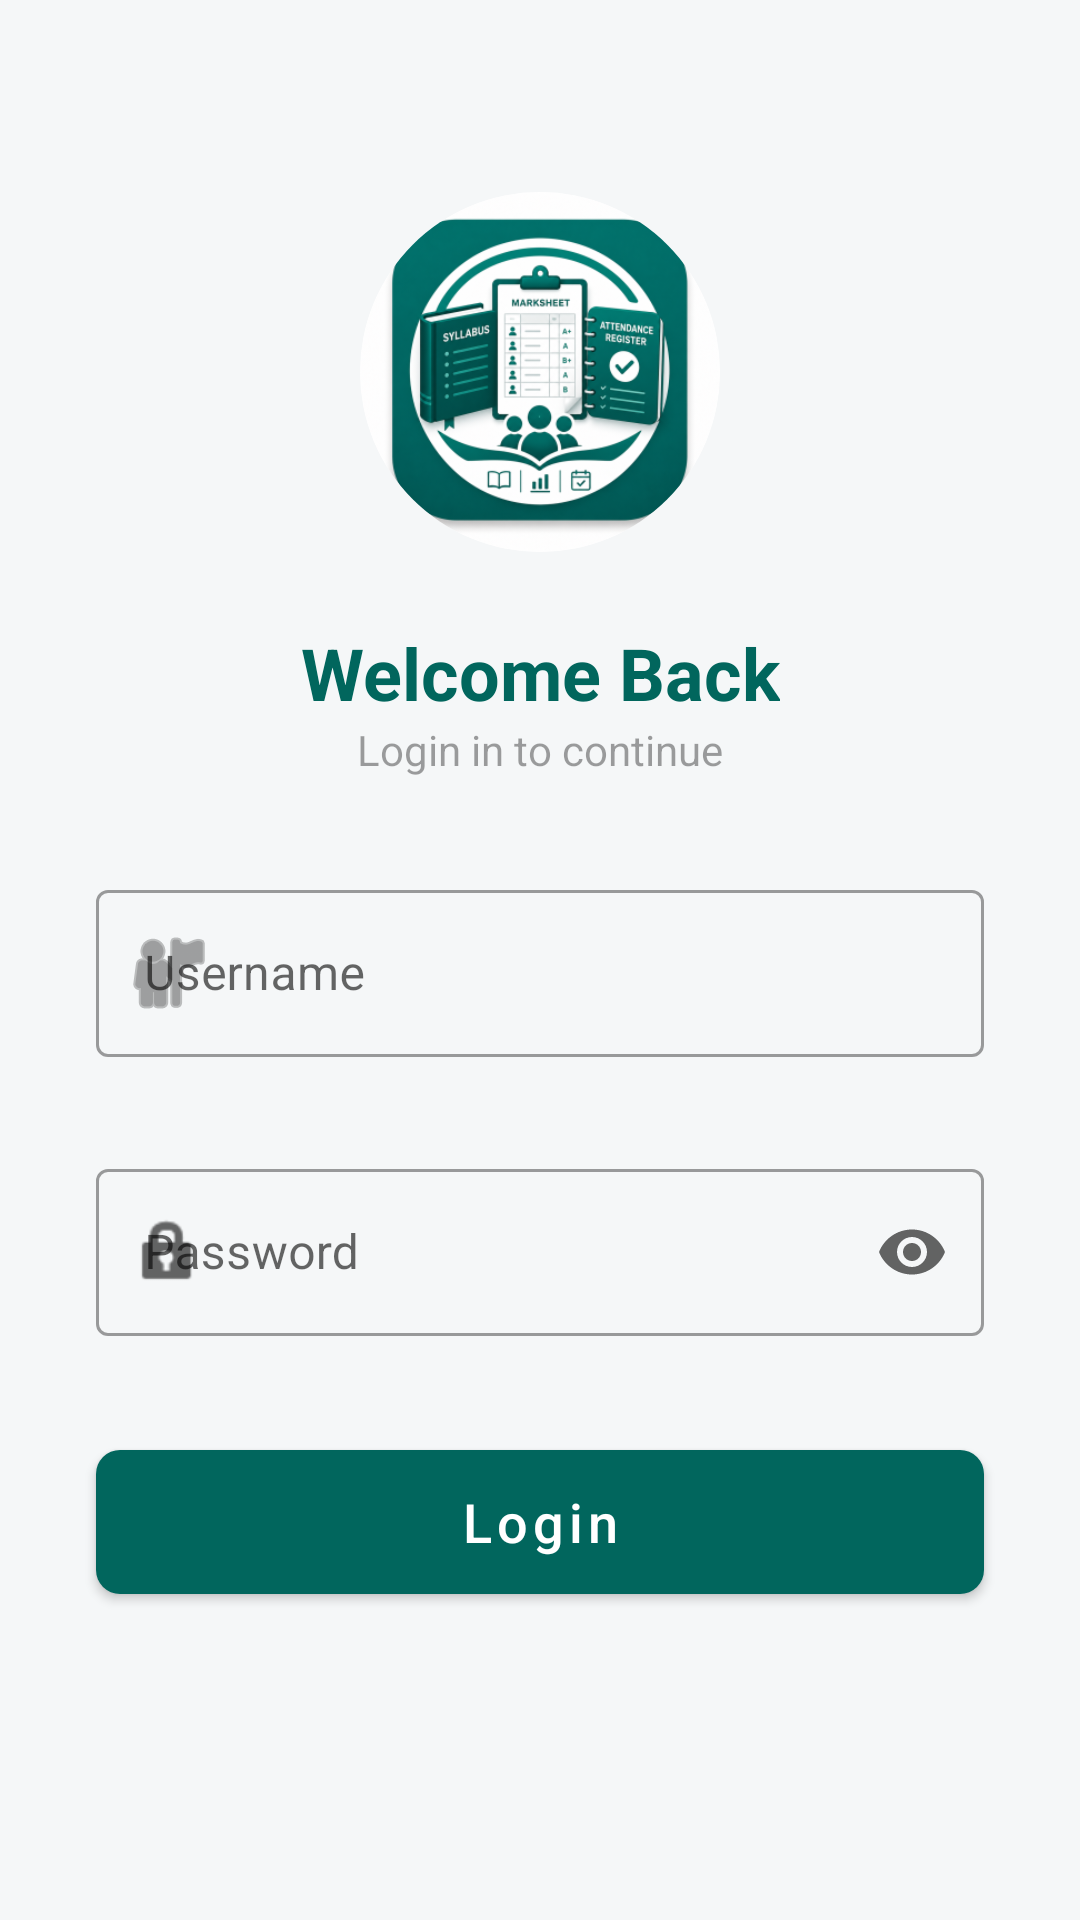

This screen was rendered from an Android layout file. Write that file and the resources it references.
<!-- AndroidManifest.xml: application theme Theme.SyllabusMarkSheetAndAttendanceRegister -->
<!-- res/layout/fragment_login.xml -->
<?xml version="1.0" encoding="utf-8"?>
<androidx.constraintlayout.widget.ConstraintLayout xmlns:android="http://schemas.android.com/apk/res/android"
    xmlns:app="http://schemas.android.com/apk/res-auto"
    xmlns:tools="http://schemas.android.com/tools"
    android:layout_width="match_parent"
    android:layout_height="match_parent">

    <com.google.android.material.card.MaterialCardView
        android:id="@+id/app_logo_container"
        android:layout_width="120dp"
        android:layout_height="120dp"
        android:layout_marginTop="64dp"
        app:cardCornerRadius="60dp"
        app:cardElevation="0dp"
        app:layout_constraintEnd_toEndOf="parent"
        app:layout_constraintStart_toStartOf="parent"
        app:layout_constraintTop_toTopOf="parent">

        <ImageView
            android:id="@+id/app_logo"
            android:layout_width="match_parent"
            android:layout_height="match_parent"
            android:scaleType="centerCrop"
            android:src="@mipmap/ic_launcher_foreground"
            android:contentDescription="@string/app_name" />

    </com.google.android.material.card.MaterialCardView>

    <TextView
        android:id="@+id/login_title"
        android:layout_width="wrap_content"
        android:layout_height="wrap_content"
        android:layout_marginTop="24dp"
        android:text="Welcome Back"
        android:textColor="@color/colorPrimary"
        android:textSize="24sp"
        android:textStyle="bold"
        app:layout_constraintEnd_toEndOf="parent"
        app:layout_constraintStart_toStartOf="parent"
        app:layout_constraintTop_toBottomOf="@id/app_logo_container" />

    <TextView
        android:id="@+id/login_subtitle"
        android:layout_width="wrap_content"
        android:layout_height="wrap_content"
        android:text="Login in to continue"
        android:alpha="0.7"
        app:layout_constraintEnd_toEndOf="parent"
        app:layout_constraintStart_toStartOf="parent"
        app:layout_constraintTop_toBottomOf="@id/login_title" />

    <com.google.android.material.textfield.TextInputLayout
        android:id="@+id/username_layout"
        style="@style/Widget.MaterialComponents.TextInputLayout.OutlinedBox"
        android:layout_width="match_parent"
        android:layout_height="wrap_content"
        android:layout_marginTop="48dp"
        android:hint="Username"
        app:startIconDrawable="@android:drawable/ic_menu_myplaces"
        app:layout_constraintTop_toBottomOf="@id/login_subtitle"
        android:layout_margin="32dp">

        <com.google.android.material.textfield.TextInputEditText
            android:id="@+id/username"
            android:layout_width="match_parent"
            android:layout_height="wrap_content"
            android:inputType="textEmailAddress" />

    </com.google.android.material.textfield.TextInputLayout>

    <com.google.android.material.textfield.TextInputLayout
        android:id="@+id/password_layout"
        style="@style/Widget.MaterialComponents.TextInputLayout.OutlinedBox"
        android:layout_width="match_parent"
        android:layout_height="wrap_content"
        android:layout_marginTop="16dp"
        android:layout_margin="32dp"
        android:hint="Password"
        app:endIconMode="password_toggle"
        app:startIconDrawable="@android:drawable/ic_lock_idle_lock"
        app:layout_constraintTop_toBottomOf="@id/username_layout">

        <com.google.android.material.textfield.TextInputEditText
            android:id="@+id/password"
            android:layout_width="match_parent"
            android:layout_height="wrap_content"
            android:inputType="textPassword" />

    </com.google.android.material.textfield.TextInputLayout>

    <TextView
        android:id="@+id/error_text"
        android:layout_width="match_parent"
        android:layout_height="wrap_content"
        android:layout_marginTop="16dp"
        android:layout_margin="32dp"
        android:textColor="@color/error"
        android:textSize="14sp"
        android:gravity="center"
        android:visibility="gone"
        app:layout_constraintTop_toBottomOf="@id/password_layout"
        tools:text="Error message goes here"
        tools:visibility="visible" />

    <com.google.android.material.button.MaterialButton
        android:id="@+id/login_button"
        android:layout_width="match_parent"
        android:layout_height="60dp"
        android:layout_marginTop="16dp"
        android:layout_margin="32dp"
        android:text="Login"
        android:textAllCaps="false"
        android:textSize="18sp"
        app:cornerRadius="8dp"
        app:layout_constraintTop_toBottomOf="@id/error_text" />


















































    <FrameLayout
        android:id="@+id/progressOverlay"
        android:layout_width="match_parent"
        android:layout_height="match_parent"
        android:background="#99000000"
        android:elevation="10dp"
        android:visibility="gone">

        <ProgressBar
            android:layout_width="wrap_content"
            android:layout_height="wrap_content"
            android:layout_gravity="center"
            android:indeterminateTint="@color/white" />
    </FrameLayout>

</androidx.constraintlayout.widget.ConstraintLayout>
<!-- resources referenced by this layout -->
<resources>
  <color name="colorPrimary">#01665D</color>
  <color name="error">#BA1A1A</color>
  <color name="white">#FFFFFFFF</color>
  <!-- mipmap ic_launcher_foreground: webp bitmap (mipmap-hdpi, 21222 bytes) -->
  <string name="app_name">Syllabus MarkSheet And Attendance Register</string>
  <string name="progress_signing_in">Signing in...</string>
  <style name="Theme.SyllabusMarkSheetAndAttendanceRegister" parent="Base.Theme.SyllabusMarkSheetAndAttendanceRegister" />
  <style name="Base.Theme.SyllabusMarkSheetAndAttendanceRegister" parent="Theme.MaterialComponents.DayNight.NoActionBar">
          
          <item name="colorPrimary">@color/colorPrimary</item>
          <item name="colorPrimaryVariant">@color/colorPrimaryDark</item>
          <item name="colorOnPrimary">@color/colorOnPrimary</item>
          <item name="colorSecondary">@color/colorAccent</item>
          <item name="colorSecondaryVariant">@color/colorAccent</item>
          <item name="colorOnSecondary">@color/white</item>
          <item name="colorError">@color/error</item>
          <item name="colorOnError">@color/onError</item>
          <item name="android:statusBarColor">@color/colorPrimaryDark</item>
          <item name="android:windowBackground">@color/backgroundColor</item>
          <item name="colorSurface">@color/surfaceColor</item>
          <item name="colorOnSurface">@color/onSurfaceColor</item>
      </style>
  <color name="colorPrimaryDark">#01645A</color>
  <color name="colorOnPrimary">@color/white</color>
  <color name="colorAccent">#E79315</color>
  <color name="onError">#FFFFFF</color>
  <color name="backgroundColor">#F5F7F8</color>
  <color name="surfaceColor">#FFFFFF</color>
  <color name="onSurfaceColor">#000000</color>
</resources>
